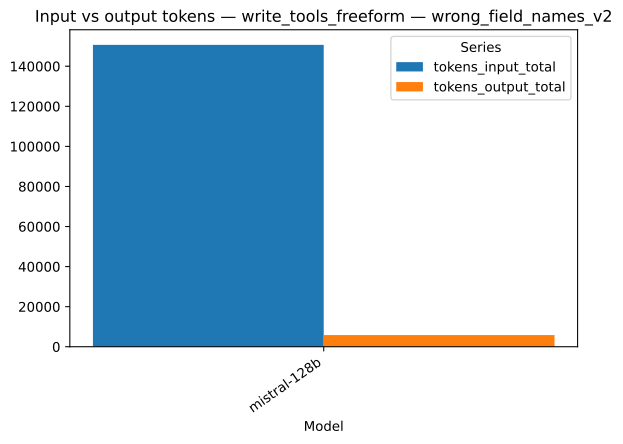

Values plotted in this chart, from the file beside it:
strategy, model, series, value, n
write_tools_freeform, mistral-128b, tokens_input_total, 150673, 1
write_tools_freeform, mistral-128b, tokens_output_total, 5821, 1
